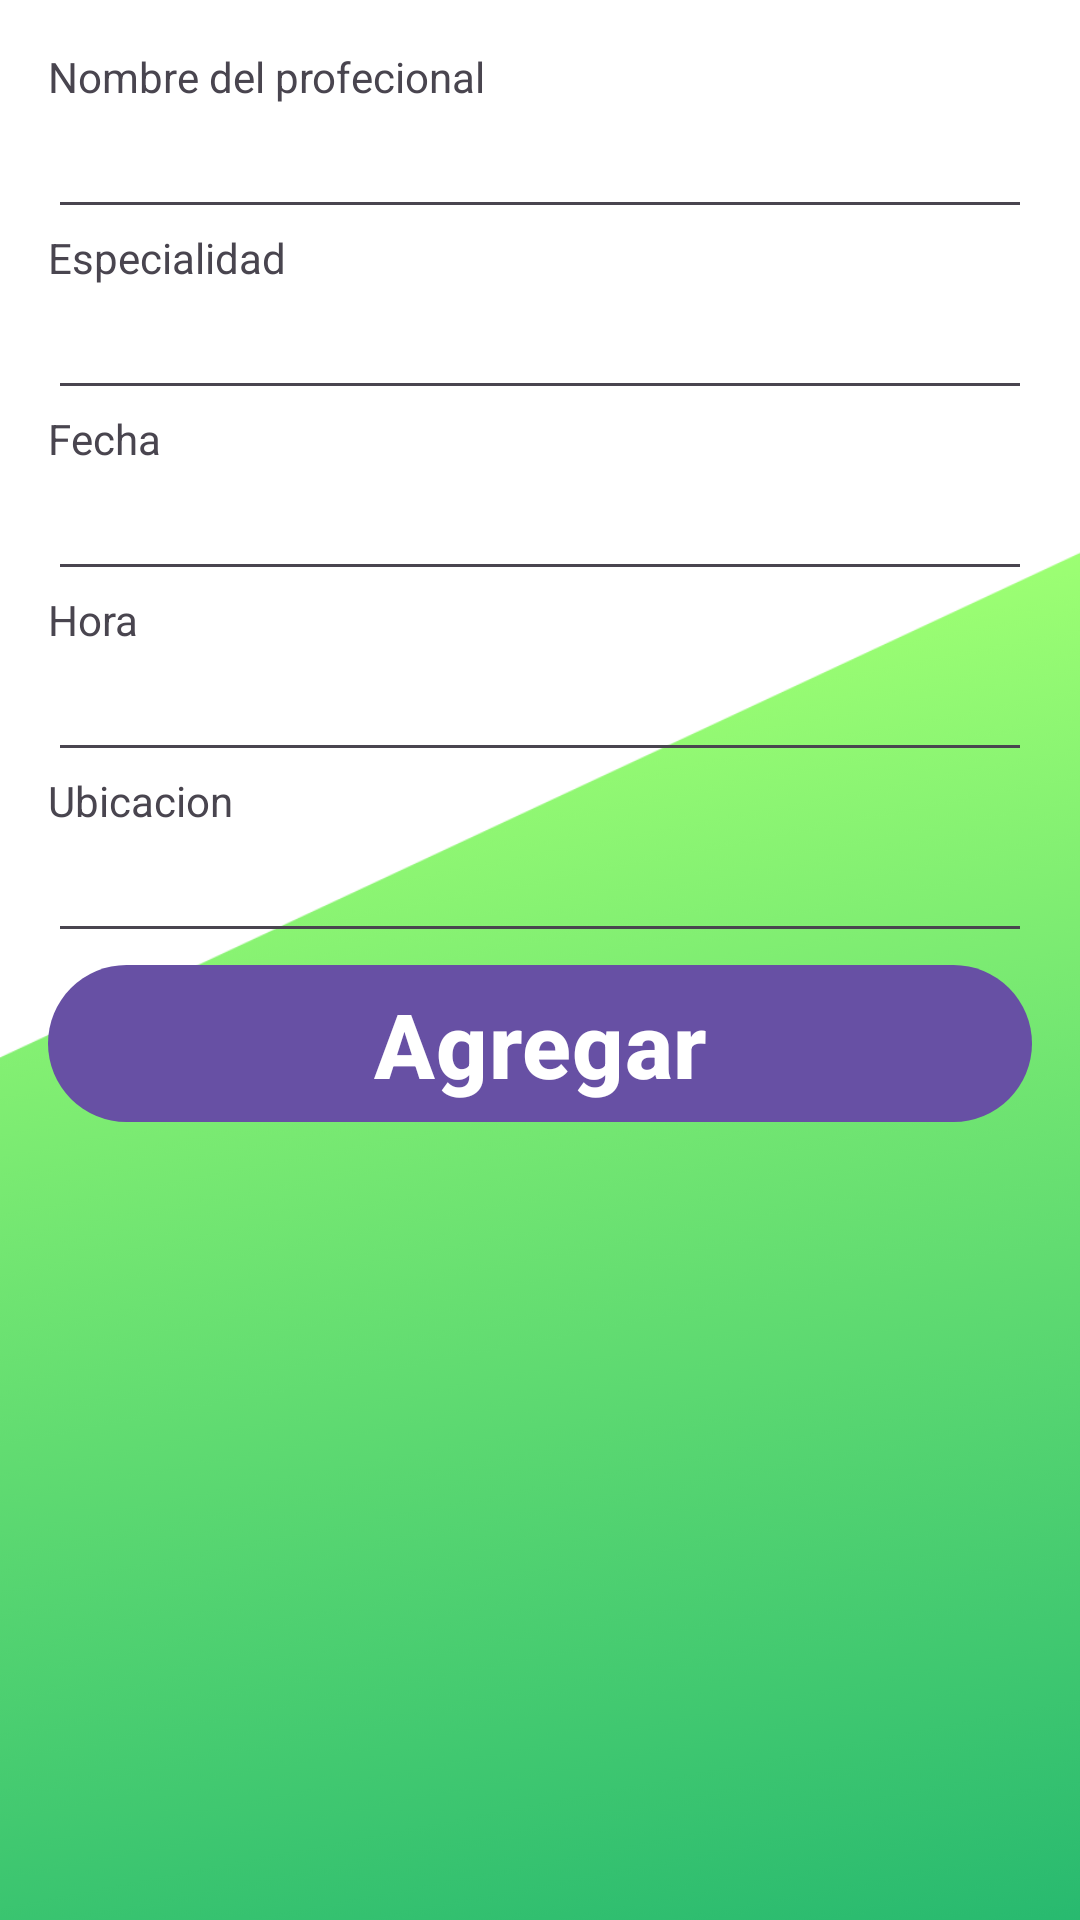

Android layout source for this screen:
<!-- AndroidManifest.xml: application theme Theme.Proyecto_Agenda -->
<!-- res/layout/fragment_new_doc_appoitment.xml -->
<?xml version="1.0" encoding="utf-8"?>
<layout xmlns:tools="http://schemas.android.com/tools"
    xmlns:android="http://schemas.android.com/apk/res/android"
    xmlns:app="http://schemas.android.com/apk/res-auto">


    <LinearLayout

        android:layout_width="match_parent"
        android:layout_height="wrap_content"
        android:orientation="vertical"
        android:padding="@dimen/common_padding_default"
        android:background="@drawable/fondolayout"
        tools:ignore="ExtraText">

        <com.google.android.material.textfield.TextInputLayout
            android:id="@+id/tilDocName"
            android:layout_width="match_parent"
            android:layout_height="wrap_content"
            app:helperText="@string/nombre_del_profecional"
            app:helperTextTextAppearance="@style/Widget.MaterialComponents.TextInputLayout.OutlinedBox" />

        <com.google.android.material.textfield.TextInputEditText
            android:id="@+id/newDocName"
            android:layout_width="match_parent"
            android:layout_height="wrap_content"
            android:inputType="textNoSuggestions" />

        <com.google.android.material.textfield.TextInputLayout
            android:id="@+id/tilSpecialty"
            android:layout_width="match_parent"
            android:layout_height="wrap_content"
            app:helperText="@string/especialidad"
            app:helperTextTextAppearance="@style/Widget.MaterialComponents.TextInputLayout.OutlinedBox" />

        <com.google.android.material.textfield.TextInputEditText
            android:id="@+id/newSpecialty"
            android:layout_width="match_parent"
            android:layout_height="wrap_content"
            android:inputType="textNoSuggestions" />

        <com.google.android.material.textfield.TextInputLayout
            android:id="@+id/tilDate"
            android:layout_width="match_parent"
            android:layout_height="wrap_content"
            app:helperText="@string/fecha"
            app:helperTextTextAppearance="@style/Widget.MaterialComponents.TextInputLayout.OutlinedBox" />

        //Aqui va el date picker
        <com.google.android.material.textfield.TextInputEditText
            android:id="@+id/newDate"
            android:layout_width="match_parent"
            android:layout_height="wrap_content"
            android:inputType="textNoSuggestions"
            android:clickable="false"
            android:focusable="false"/>

        <com.google.android.material.textfield.TextInputLayout
            android:id="@+id/tilTime"
            android:layout_width="match_parent"
            android:layout_height="wrap_content"
            app:helperText="@string/hora"
            app:helperTextTextAppearance="@style/Widget.MaterialComponents.TextInputLayout.OutlinedBox" />

        <com.google.android.material.textfield.TextInputEditText
            android:id="@+id/newTime"
            android:layout_width="match_parent"
            android:layout_height="wrap_content"
            android:inputType="textNoSuggestions"
            android:focusable="false"
            android:clickable="false"/>

        <com.google.android.material.textfield.TextInputLayout
            android:id="@+id/tilLocatio"
            android:layout_width="match_parent"
            android:layout_height="wrap_content"
            app:helperText="@string/ubicacion"
            app:helperTextTextAppearance="@style/Widget.MaterialComponents.TextInputLayout.OutlinedBox" />

        <com.google.android.material.textfield.TextInputEditText
            android:id="@+id/newLocation"
            android:layout_width="match_parent"
            android:layout_height="wrap_content"
            android:inputType="textNoSuggestions" />

        <Button
            android:id="@+id/btnAddNewDocAppointment"
            android:layout_width="match_parent"
            android:layout_height="wrap_content"
            android:text="@string/agregar"
            android:textStyle="bold"
            android:textSize="30dp"/>

    </LinearLayout>
</layout>
<!-- resources referenced by this layout -->
<resources>
  <dimen name="common_padding_default">16dp</dimen>
  <!-- drawable fondolayout: png bitmap (drawable-xhdpi, 349568 bytes) -->
  <string name="agregar">Agregar</string>
  <string name="especialidad">Especialidad</string>
  <string name="fecha">Fecha</string>
  <string name="hora">Hora</string>
  <string name="nombre_del_profecional">Nombre del profecional</string>
  <string name="ubicacion">Ubicacion</string>
  <style name="Theme.Proyecto_Agenda" parent="Base.Theme.Proyecto_Agenda" />
  <style name="Base.Theme.Proyecto_Agenda" parent="Theme.Material3.DayNight.NoActionBar">
          
          
      </style>
</resources>
